Image classification data set "dataset_split" (wendayusup/RingClassification on GitHub). Class labels (2): defect ring, normal ring.

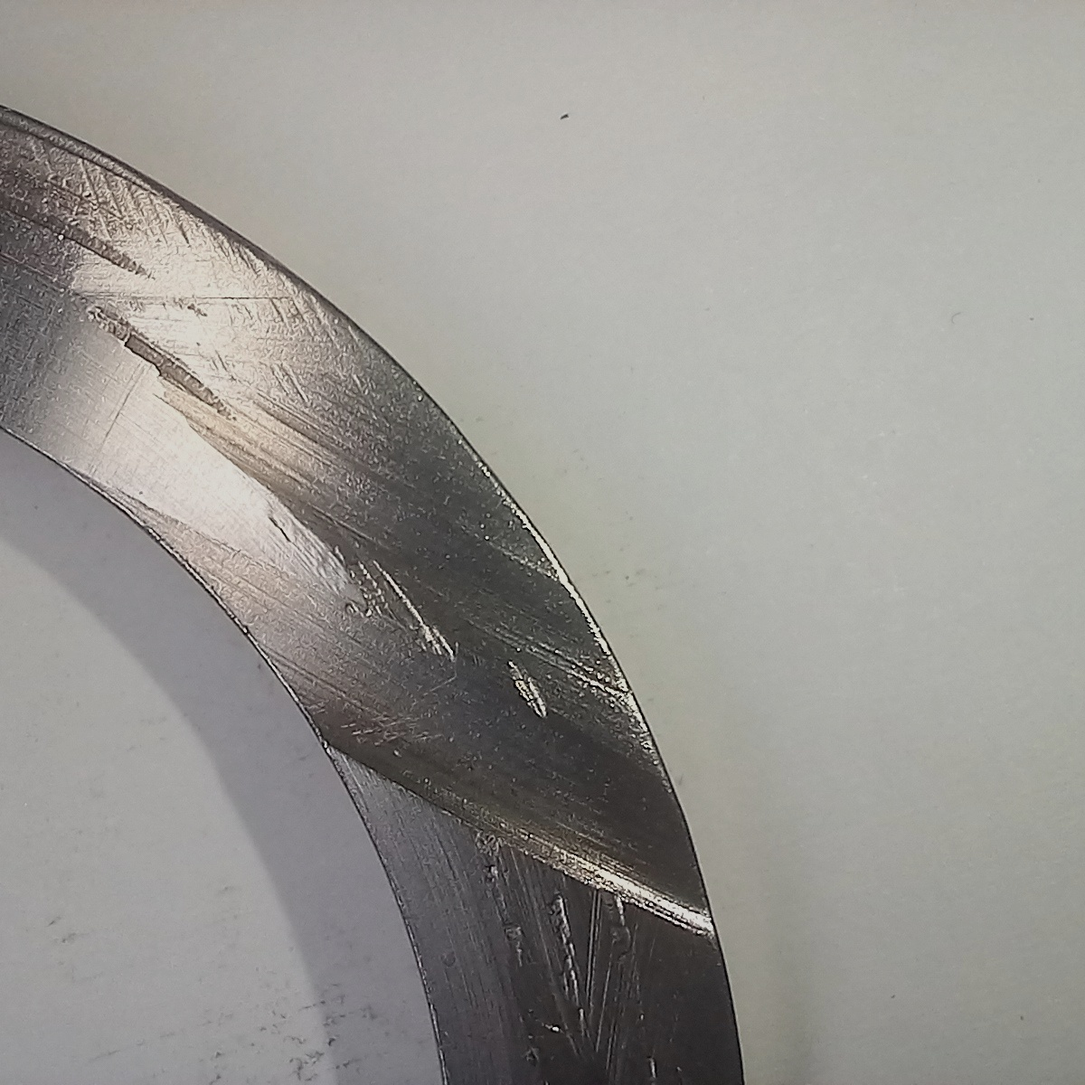
Label: defect ring

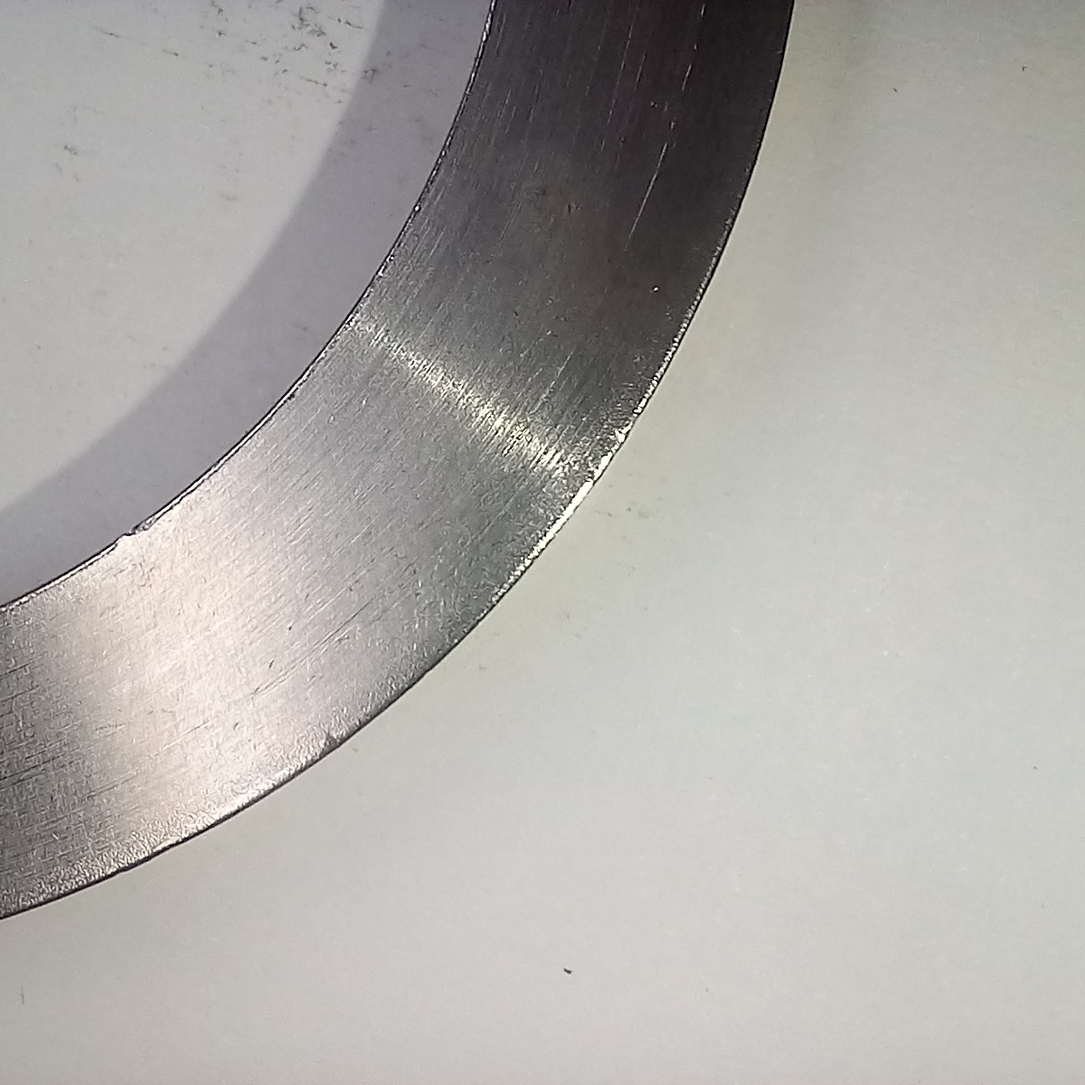
Label: normal ring

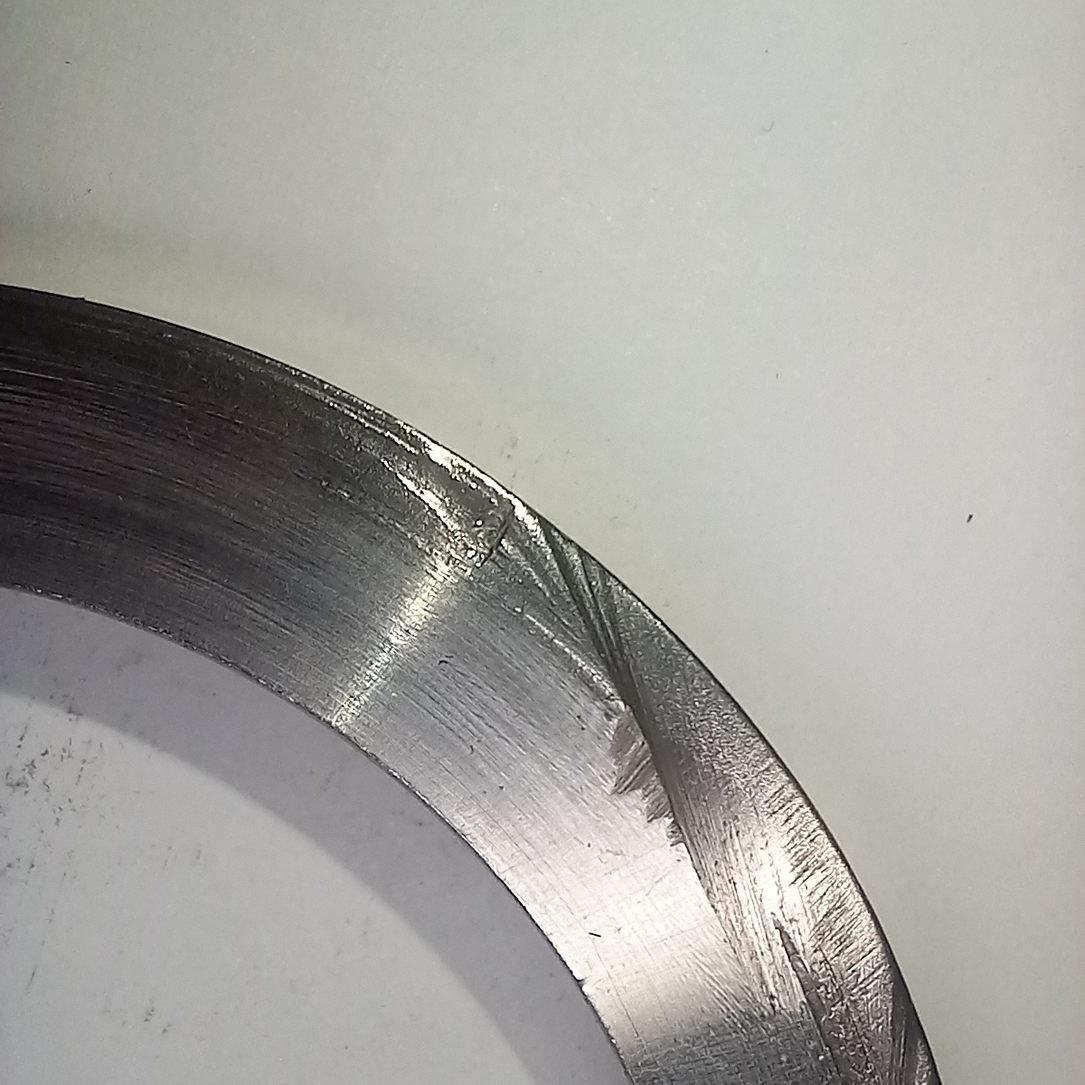
Label: defect ring

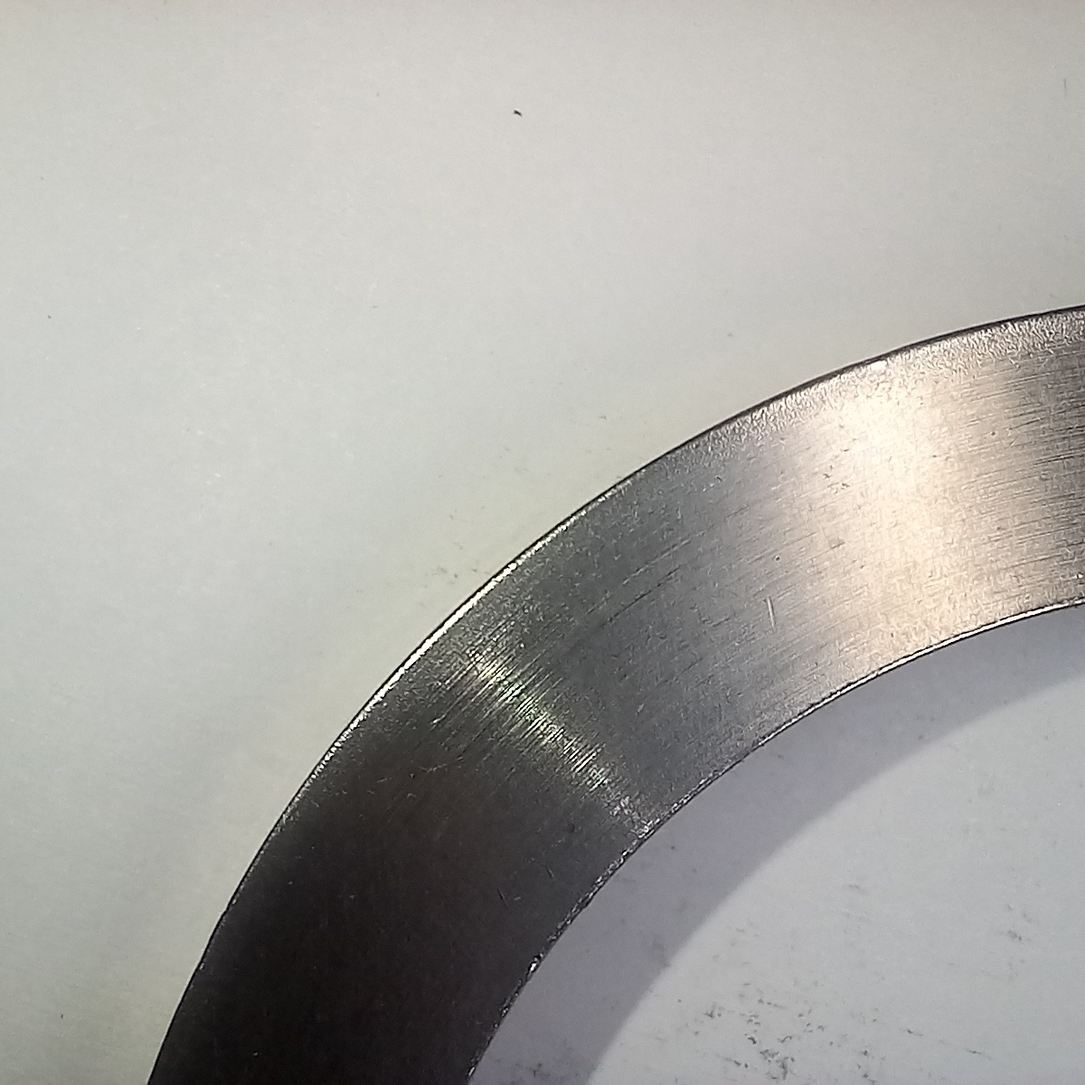
Label: normal ring

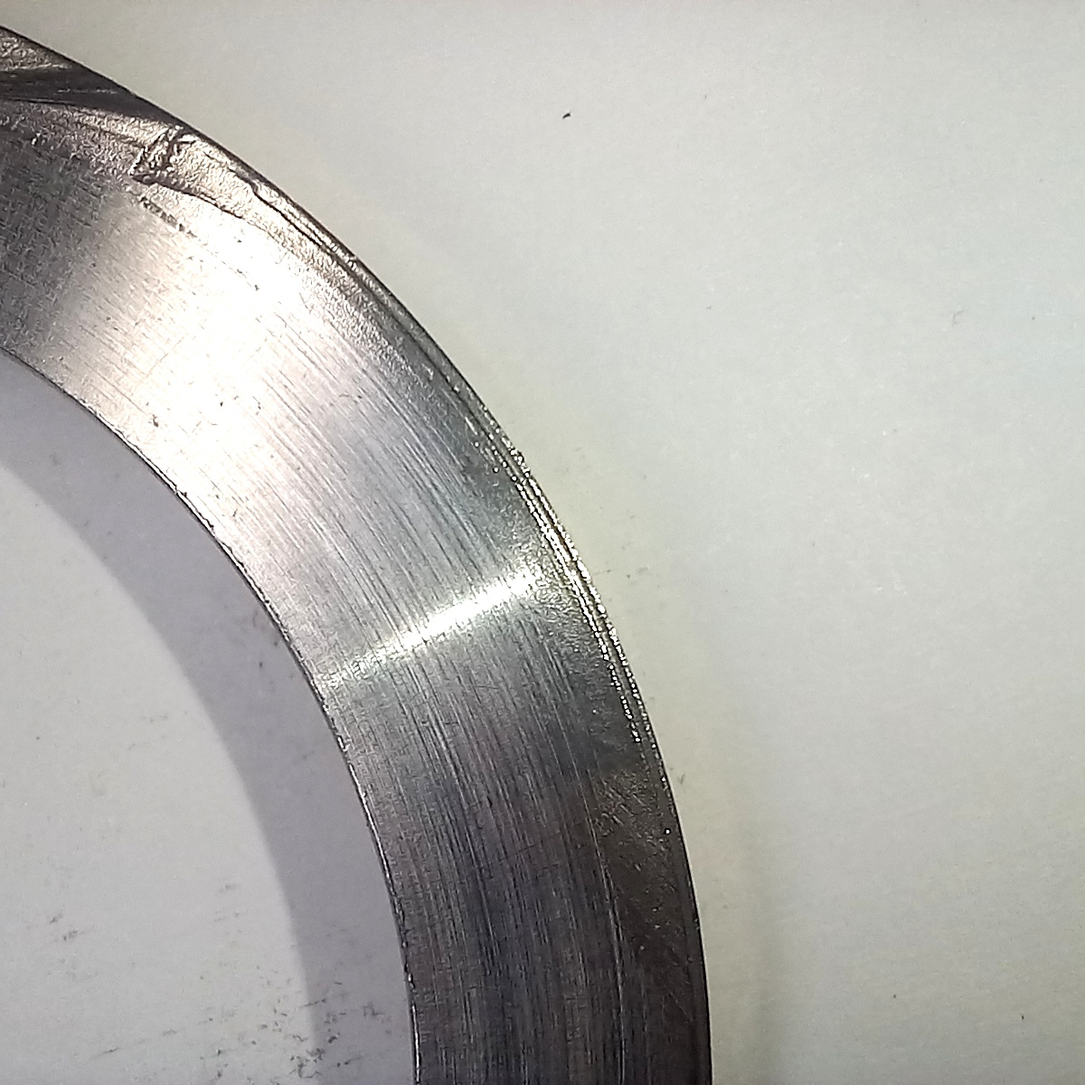
Label: defect ring

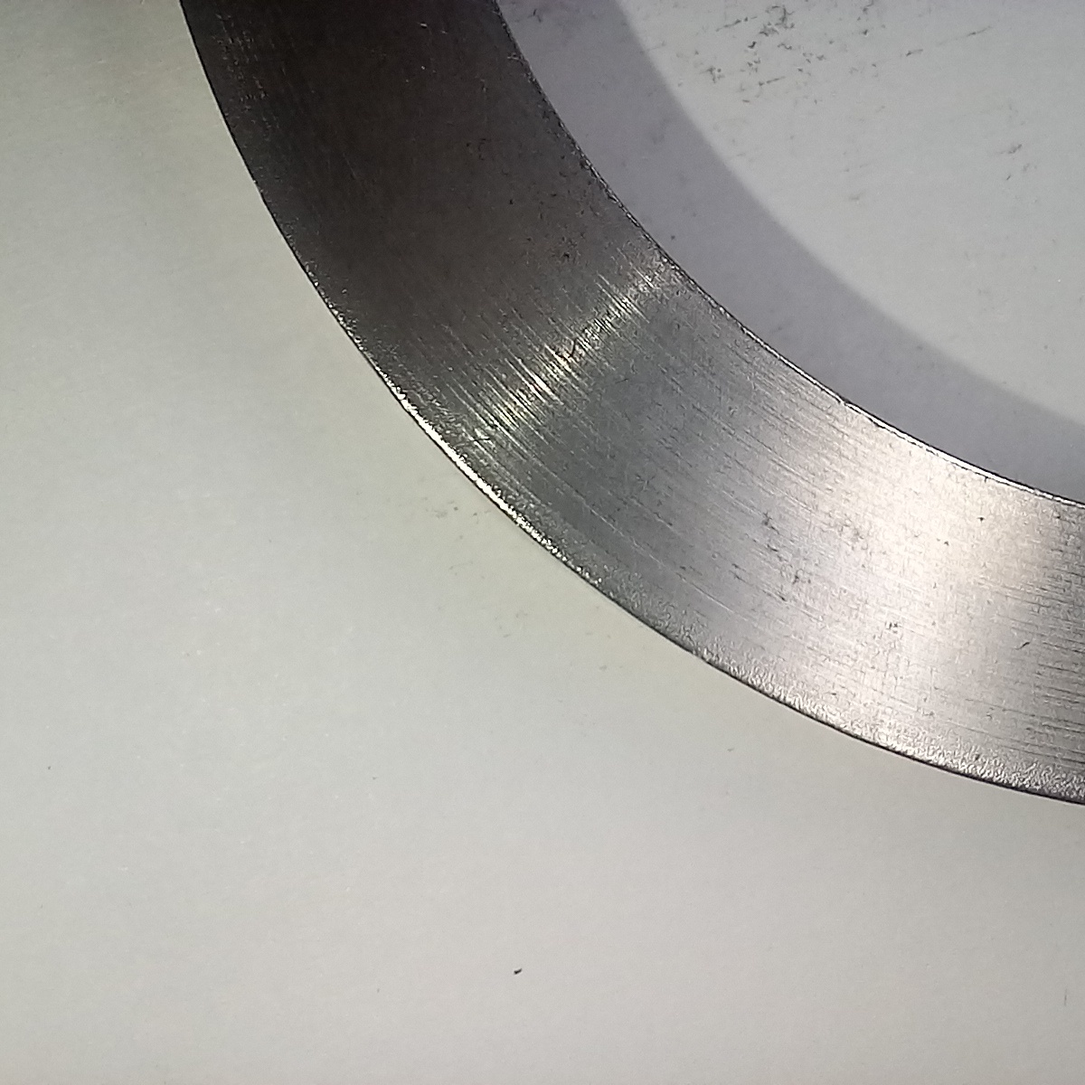
Label: normal ring
